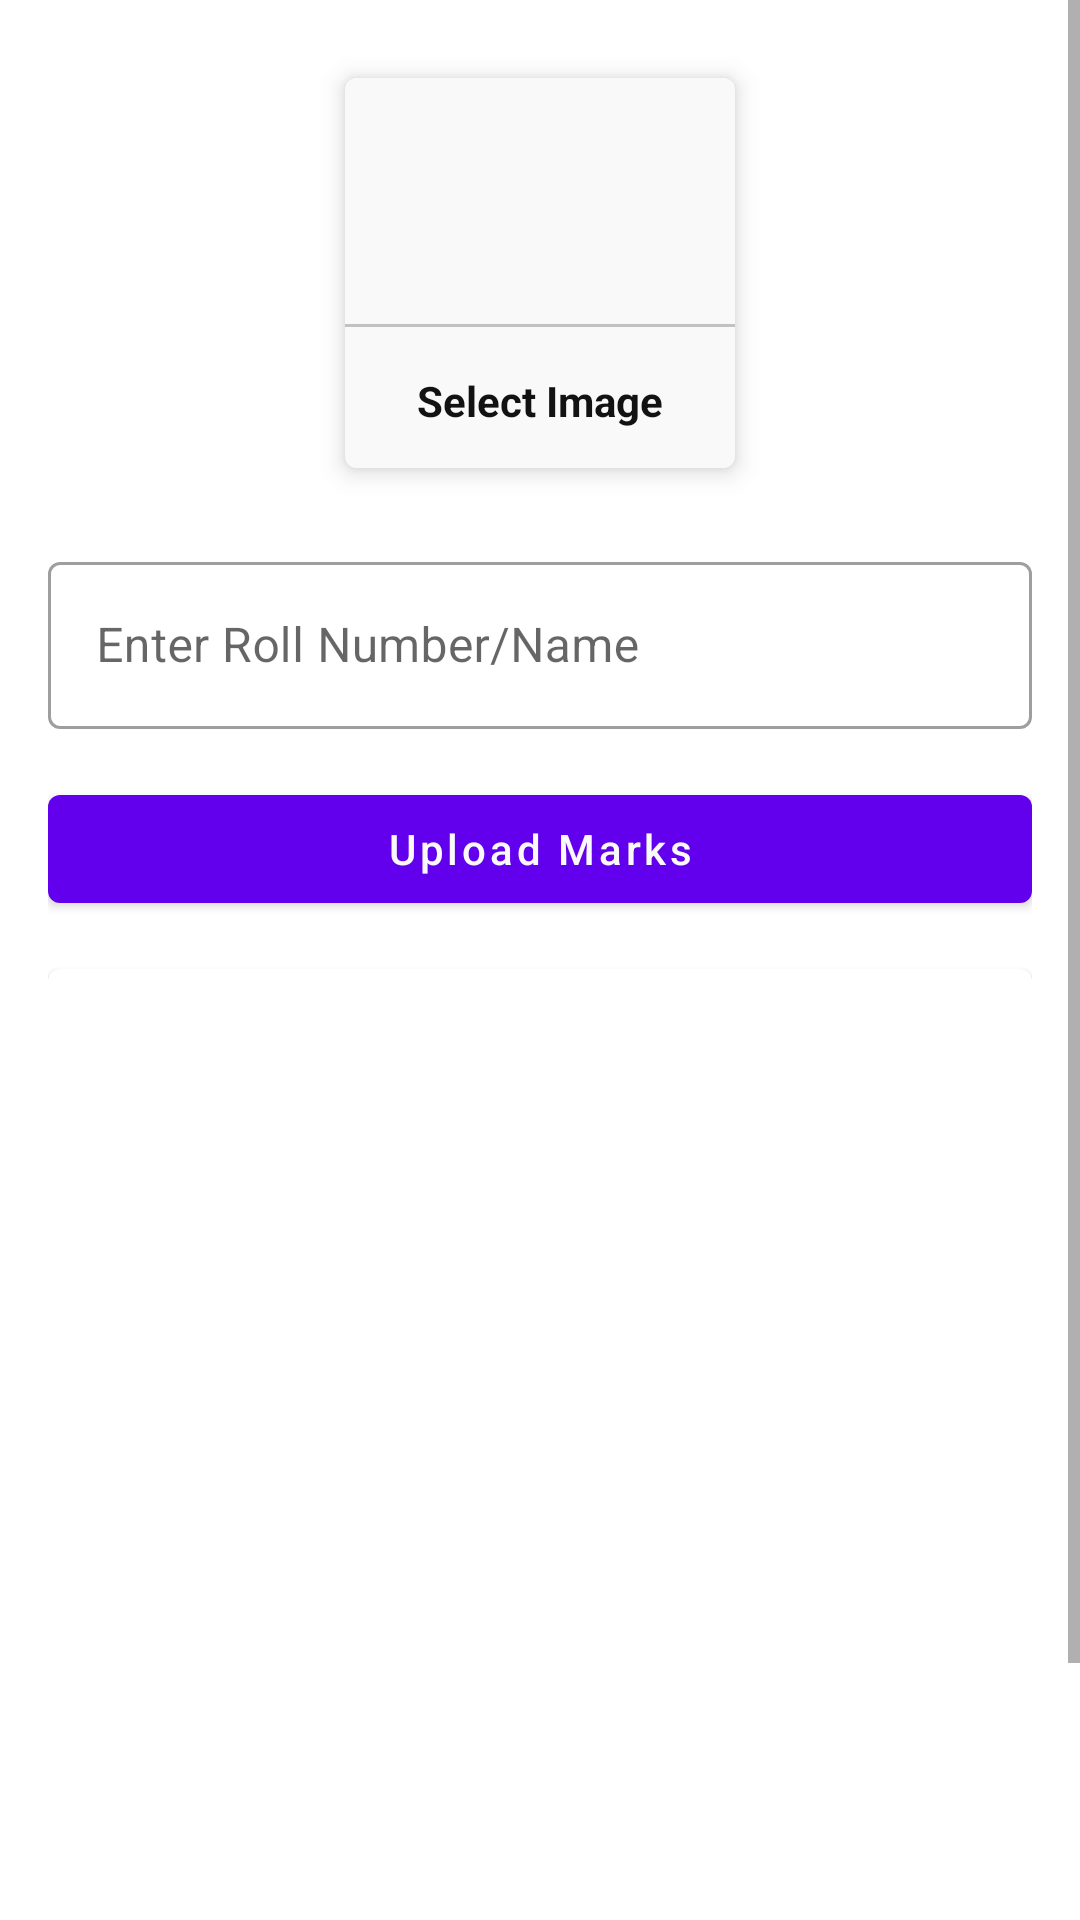

Reconstruct the res/layout file that produces this screen, plus the resources it refers to.
<!-- AndroidManifest.xml: application theme Theme.SSGHK -->
<!-- res/layout/activity_marks.xml -->
<?xml version="1.0" encoding="utf-8"?>
<ScrollView xmlns:android="http://schemas.android.com/apk/res/android"
    xmlns:app="http://schemas.android.com/apk/res-auto"
    xmlns:tools="http://schemas.android.com/tools"
    android:layout_width="match_parent"
    android:layout_height="match_parent"
    tools:context=".marks">

    <LinearLayout
        android:layout_width="match_parent"
        android:layout_height="match_parent"
        android:padding="16dp"
        android:orientation="vertical">

        <com.google.android.material.card.MaterialCardView
            android:id="@+id/addImage"
            android:layout_width="130dp"
            android:layout_height="130dp"
            android:layout_margin="10dp"
            android:layout_gravity="center"
            app:cardElevation="5dp">

            <LinearLayout
                android:layout_width="match_parent"
                android:layout_height="match_parent"
                android:gravity="center"
                android:background="@color/white"
                android:orientation="vertical">

                <ImageView
                    android:layout_width="64dp"
                    android:layout_height="64dp"
                    android:background="@drawable/circle_red"
                    android:padding="15dp"
                    android:src="@drawable/ic_addimage" />

                <View
                    android:layout_width="match_parent"
                    android:layout_height="1dp"
                    android:layout_marginTop="10dp"
                    android:background="@color/lightGray" />

                <TextView
                    android:layout_width="wrap_content"
                    android:layout_height="wrap_content"
                    android:layout_marginTop="10dp"
                    android:padding="5dp"
                    android:text="Select Image"
                    android:textColor="@color/textColor"
                    android:textStyle="bold" />

            </LinearLayout>

        </com.google.android.material.card.MaterialCardView>

        <com.google.android.material.textfield.TextInputLayout
            style="@style/Widget.MaterialComponents.TextInputLayout.OutlinedBox"
            android:layout_width="match_parent"
            android:layout_marginTop="16dp"
            android:layout_height="match_parent">

            <com.google.android.material.textfield.TextInputEditText
                android:id="@+id/Title"
                android:layout_width="match_parent"
                android:layout_height="wrap_content"
                android:hint="Enter Roll Number/Name" />
        </com.google.android.material.textfield.TextInputLayout>

        <com.google.android.material.button.MaterialButton
            android:layout_width="match_parent"
            android:layout_height="wrap_content"
            android:text="Upload Marks"
            android:layout_marginTop="16dp"
            android:textAllCaps="false"
            android:id="@+id/uploadMarksBtn"/>
        <com.google.android.material.card.MaterialCardView
            android:layout_width="match_parent"
            android:layout_marginTop="16dp"
            android:layout_height="400dp">

            <ImageView
                android:layout_width="match_parent"
                android:layout_height="match_parent"
                android:scaleType="centerCrop"
                android:id="@+id/noticeImageView"/>

        </com.google.android.material.card.MaterialCardView>

    </LinearLayout>

</ScrollView>
<!-- resources referenced by this layout -->
<resources>
  <color name="lightGray">#c1c1c1</color>
  <color name="textColor">#121212</color>
  <color name="white">#FAF9F9</color>
  <style name="Theme.SSGHK" parent="Theme.MaterialComponents.DayNight.NoActionBar">
          
          <item name="colorPrimary">@color/purple_500</item>
          <item name="colorPrimaryVariant">@color/purple_700</item>
          <item name="colorOnPrimary">@color/white</item>
          
          <item name="colorSecondary">@color/teal_200</item>
          <item name="colorSecondaryVariant">@color/teal_700</item>
          <item name="colorOnSecondary">@color/black</item>
          
          <item name="android:statusBarColor" tools:targetApi="l">?attr/colorPrimaryVariant</item>
          
      </style>
  <color name="purple_500">#FF6200EE</color>
  <color name="purple_700">#FF3700B3</color>
  <color name="teal_200">#FF018786</color>
  <color name="teal_700">#FF018786</color>
  <color name="black">#FF000000</color>
</resources>
